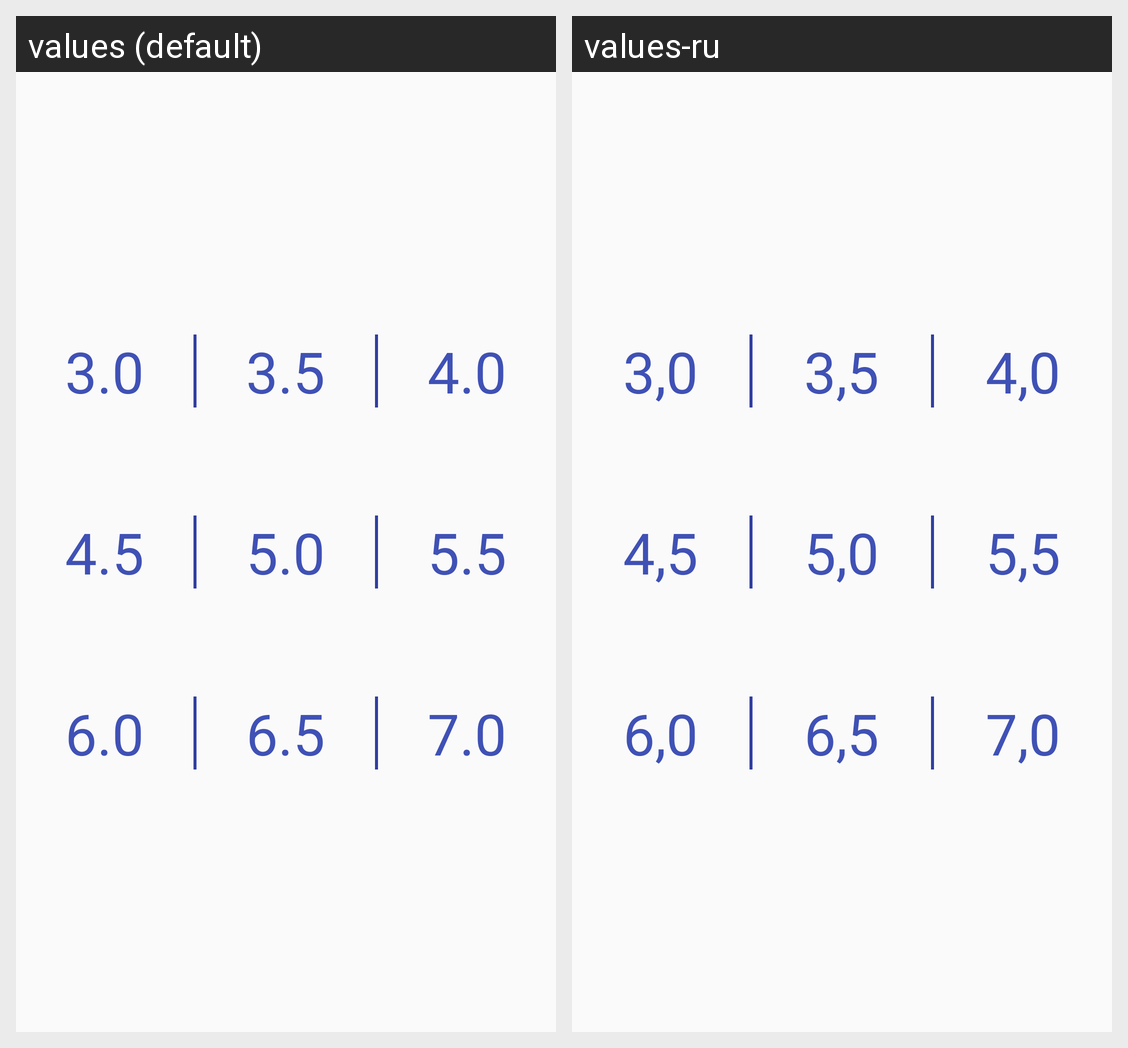

This grid shows one Android layout under two languages. Give, for every string resource on the screen, its name, the default text and each shown locale's text.
Android screen res/layout/activity_wall_thick.xml rendered under 2 locales, left to right: values (default), values-ru. Device: Nexus 5 (rendered at 1080×1920; each locale shown at half size, 540×960, under a caption strip naming it); theme AppTheme.
Strings drawn on this screen, with the default value and each locale's value (text and hints the layout hard-codes, and strings that could not be matched under every locale, appear in the picture but are not listed):

t30
  values: 3.0
  values-ru: 3,0

t35
  values: 3.5
  values-ru: 3,5

t40
  values: 4.0
  values-ru: 4,0

t45
  values: 4.5
  values-ru: 4,5

t50
  values: 5.0
  values-ru: 5,0

t55
  values: 5.5
  values-ru: 5,5

t60
  values: 6.0
  values-ru: 6,0

t65
  values: 6.5
  values-ru: 6,5

t70
  values: 7.0
  values-ru: 7,0
